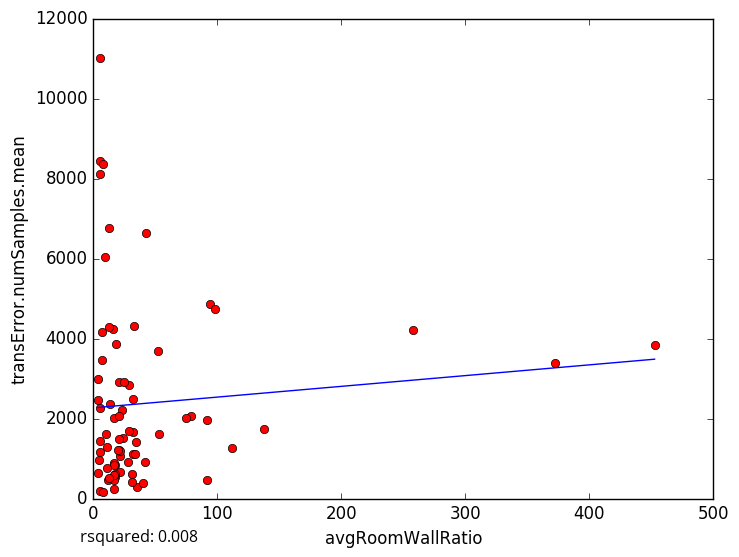

The data file committed next to this chart (first rows):
avgRoomWallRatio, transError.numSamples.mean
94.02, 4854
23.1, 2208
17.22, 533.7
34.92, 281
40.14, 375.8
4.16, 2983
98.27, 4729
32.06, 2495
31.89, 1110
17.03, 244.5
17.88, 830.8
5.319, 180.0
11.63, 450.7
16.71, 456.1
4.19, 628.1
4.585, 955
28.27, 914
78.86, 2060
5.768, 8438
9.945, 1611
9.402, 6026
15.59, 4246
13.29, 2370
5.367, 11004
16.42, 2018
5.206, 8121
3.896, 2459
28.75, 2825
17.02, 898
16.57, 845.5
41.71, 908.2
42.73, 6648
74.58, 2005
31.92, 1650
5.207, 1444
7.424, 4167
7.633, 160.7
21.7, 1054
137.6, 1731
20.65, 1207
12.58, 6764
32.85, 4318
23.83, 1502
21.43, 1183
257.9, 4220
18.44, 3852
21.17, 2071
52.12, 3697
21.16, 1493
372.1, 3379
21.63, 655.8
17.18, 619.8
52.68, 1611
452.7, 3842
11.06, 1279
20.86, 2907
29.1, 1698
33.9, 1120
17, 581.0
13.03, 510.3
... 18 more rows
